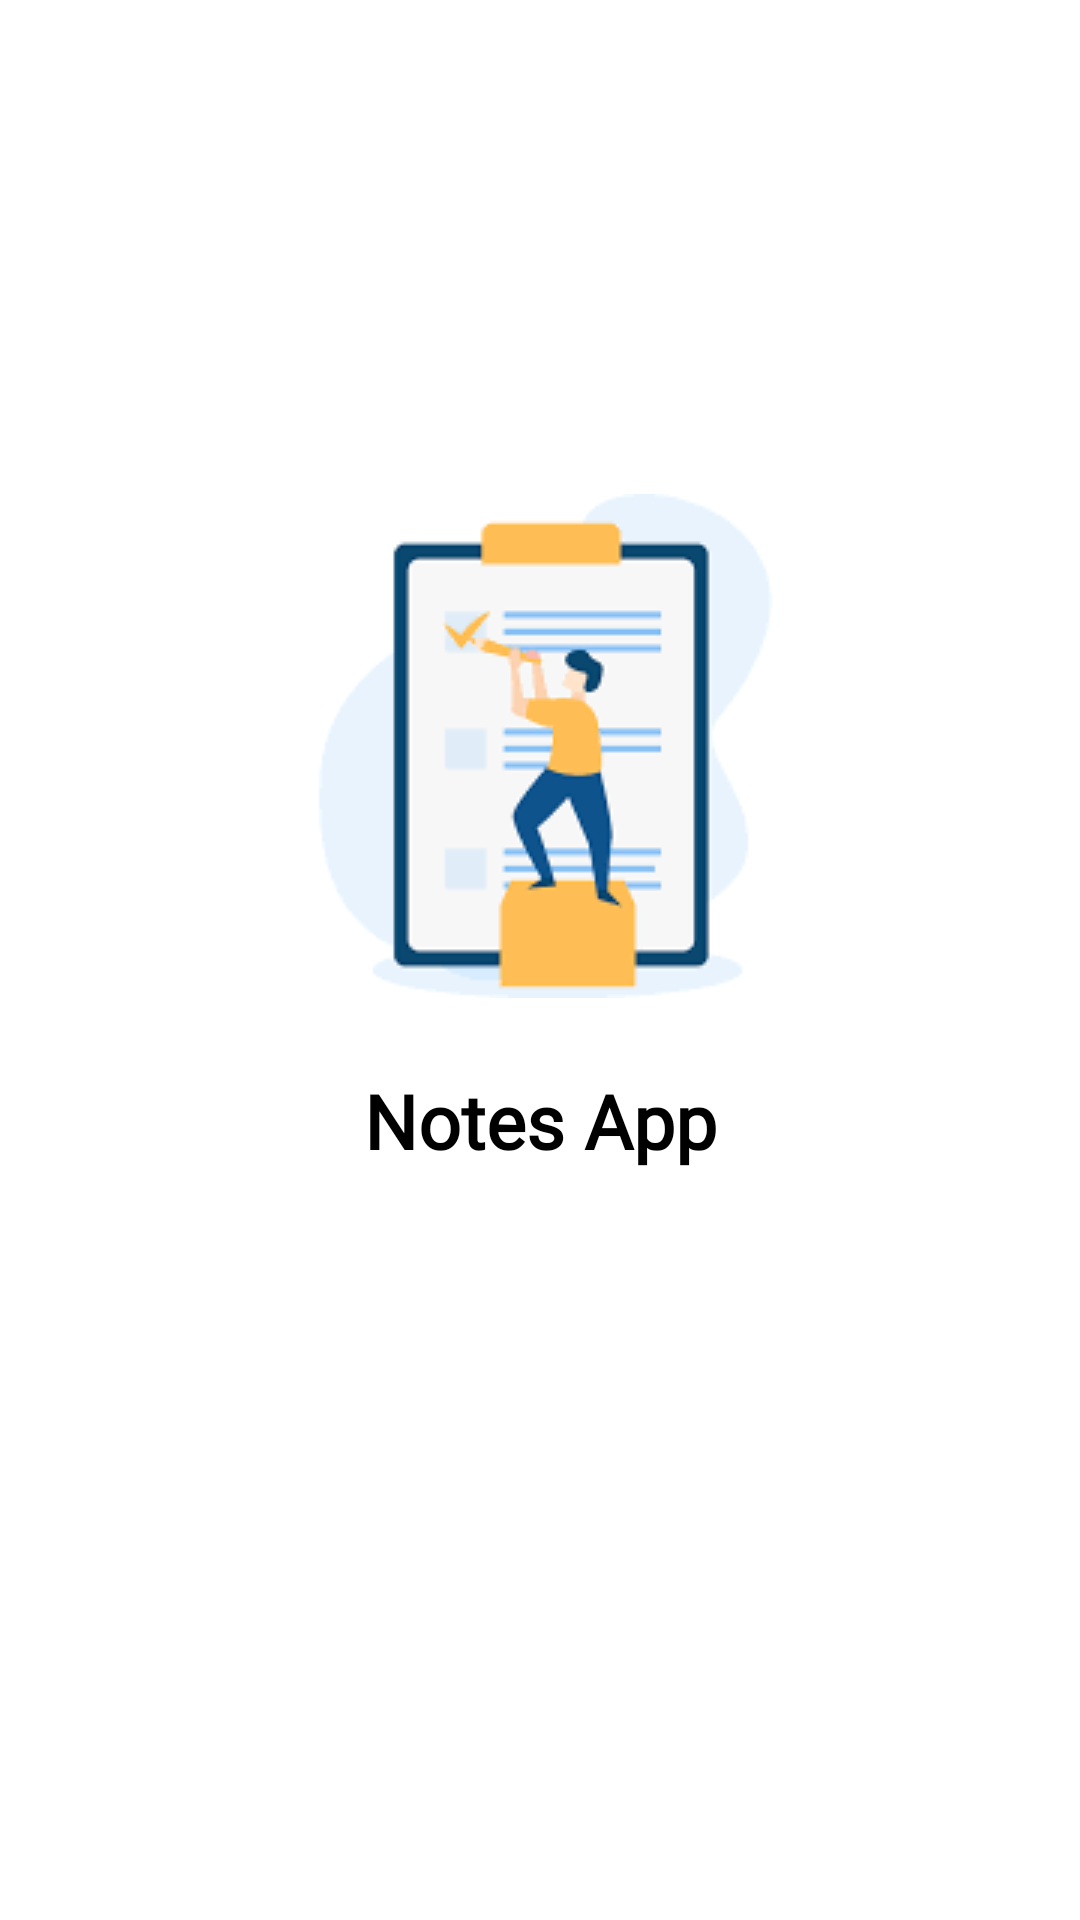

Reconstruct the res/layout file that produces this screen, plus the resources it refers to.
<!-- AndroidManifest.xml: application theme Theme.TodoMVVM -->
<!-- res/layout/activity_splash.xml -->
<?xml version="1.0" encoding="utf-8"?>
<androidx.constraintlayout.widget.ConstraintLayout xmlns:android="http://schemas.android.com/apk/res/android"
    xmlns:app="http://schemas.android.com/apk/res-auto"
    xmlns:tools="http://schemas.android.com/tools"
    android:layout_width="match_parent"
    android:layout_height="match_parent"
    tools:context=".Activity.SplashActivity">

    <ImageView
        android:id="@+id/imageView"
        android:layout_width="wrap_content"
        android:layout_height="wrap_content"
        android:elevation="5dp"
        android:scaleType="centerCrop"
        app:layout_constraintBottom_toBottomOf="parent"
        app:layout_constraintEnd_toEndOf="parent"
        app:layout_constraintHorizontal_bias="0.972"
        app:layout_constraintStart_toStartOf="parent"
        app:layout_constraintTop_toTopOf="parent"
        app:layout_constraintVertical_bias="0.349"
        app:srcCompat="@drawable/notes" />

    <TextView
        android:id="@+id/tv1"
        android:layout_width="wrap_content"
        android:layout_height="wrap_content"
        android:layout_marginTop="16dp"
        android:text="Notes App"
        android:textColor="@color/black"
        android:fontFamily="@font/kanit_medium"
        android:textSize="25sp"
        android:padding="8dp"
        android:textStyle="bold"
        app:layout_constraintEnd_toEndOf="parent"
        app:layout_constraintStart_toStartOf="parent"
        app:layout_constraintTop_toBottomOf="@+id/imageView" />


</androidx.constraintlayout.widget.ConstraintLayout>
<!-- resources referenced by this layout -->
<resources>
  <color name="black">#FF000000</color>
  <!-- drawable notes: png bitmap (drawable, 3445 bytes) -->
  <style name="Theme.TodoMVVM" parent="Theme.MaterialComponents.DayNight.DarkActionBar">
          
          <item name="colorPrimary">@color/primary</item>
          <item name="colorPrimaryVariant">@color/primary_dark</item>
          <item name="colorOnPrimary">@color/white</item>
          
          <item name="colorSecondary">@color/teal_200</item>
          <item name="colorSecondaryVariant">@color/teal_700</item>
          <item name="colorOnSecondary">@color/black</item>
          
          <item name="android:statusBarColor" tools:targetApi="l">?attr/colorPrimaryVariant</item>
          
      </style>
  <color name="primary">#ef0078</color>
  <color name="primary_dark">#ef0078</color>
  <color name="white">#FFFFFFFF</color>
  <color name="teal_200">#FF03DAC5</color>
  <color name="teal_700">#FF018786</color>
</resources>
